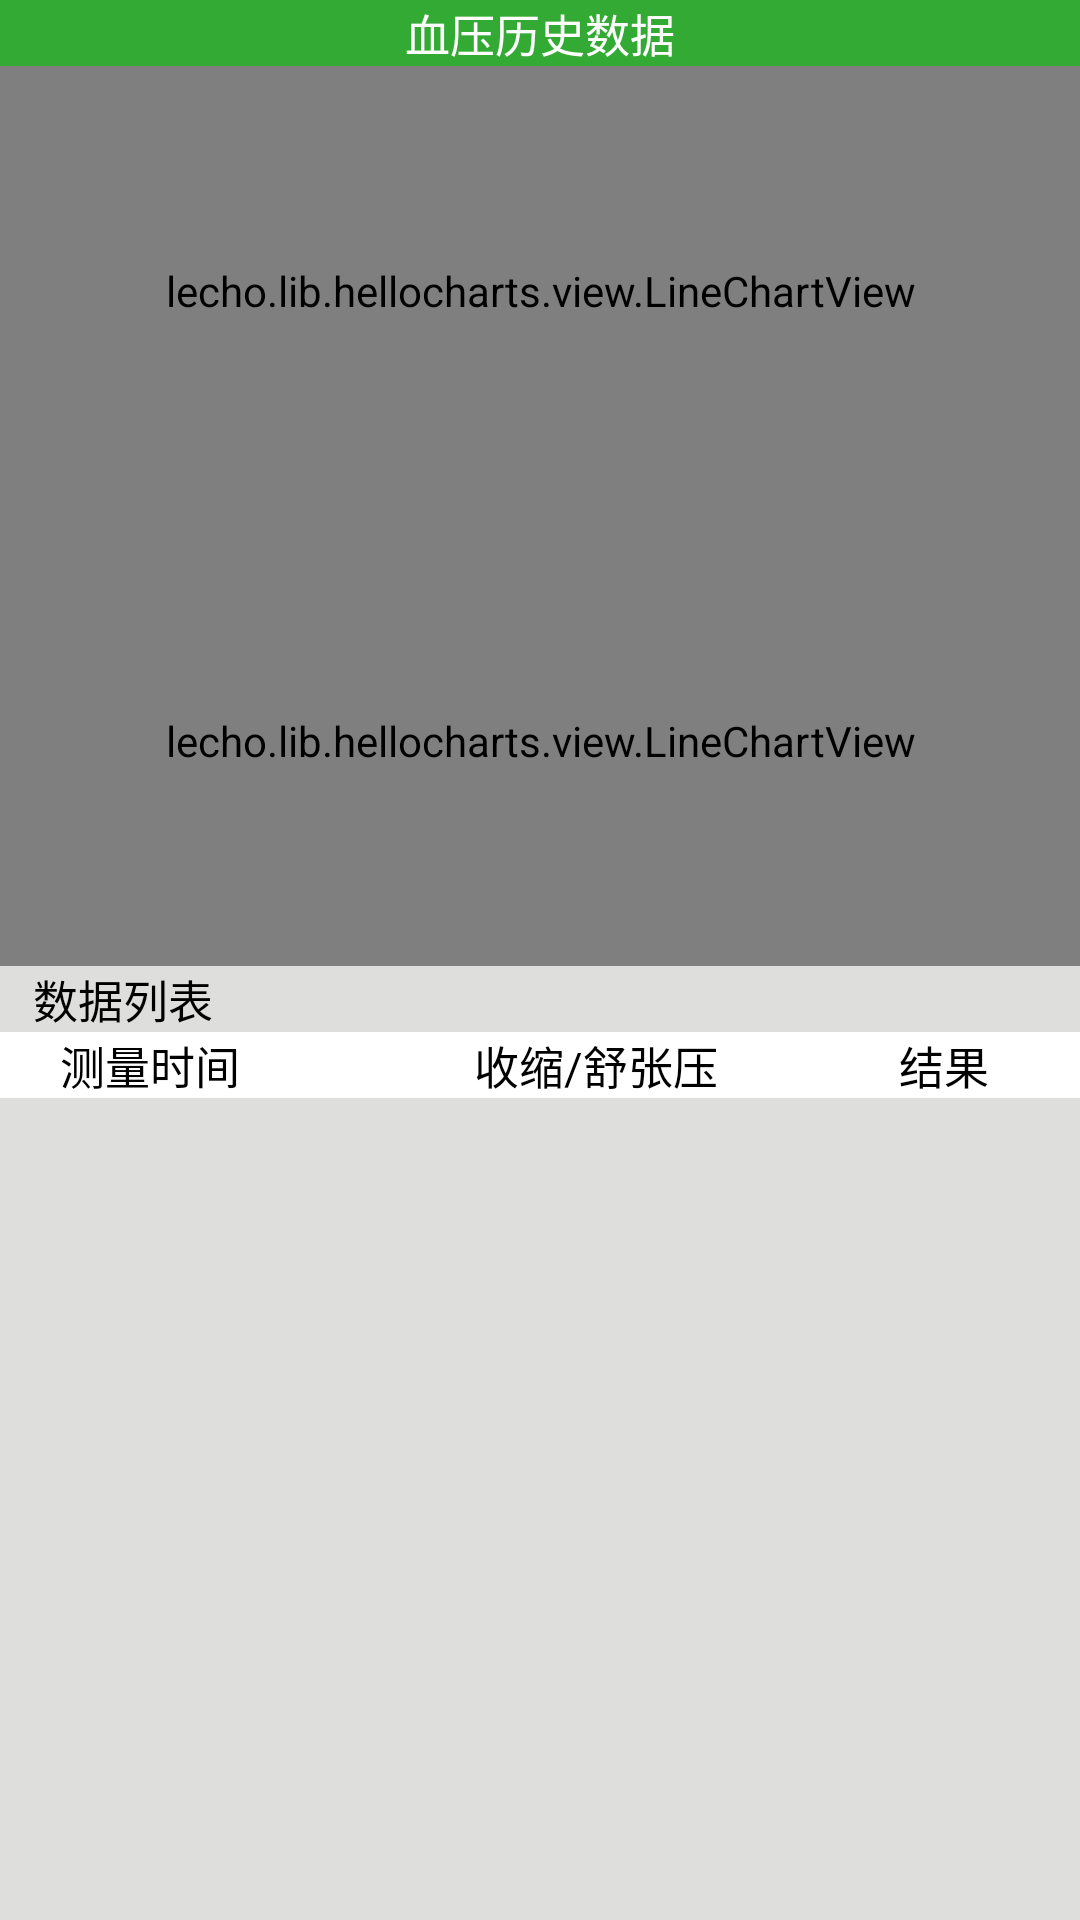

Layout XML and referenced resources for this Android screen:
<!-- AndroidManifest.xml: application theme AppTheme -->
<!-- res/layout/fragment1_bloodpress_history.xml -->
<?xml version="1.0" encoding="utf-8"?>
<LinearLayout xmlns:android="http://schemas.android.com/apk/res/android"
    android:layout_width="match_parent"
    android:layout_height="match_parent"
    android:background="@color/bg_grey2"
    android:orientation="vertical">

    <LinearLayout
        android:layout_width="match_parent"
        android:layout_height="wrap_content"
        android:background="@color/bg_greenhat"
        android:orientation="vertical">

        <TextView
            android:layout_width="match_parent"
            android:layout_height="wrap_content"
            android:gravity="center"
            android:text="血压历史数据"
            android:textColor="@color/bg_white"
            android:textSize="15sp" />

    </LinearLayout>




    <lecho.lib.hellocharts.view.LineChartView
        android:id="@+id/line_bloodpress_chart"
        android:layout_width="match_parent"
        android:layout_height="150dp"
        android:background="#ffffff" />
    <lecho.lib.hellocharts.view.LineChartView
        android:id="@+id/line_bloodpress_chart2"
        android:layout_width="match_parent"
        android:layout_height="150dp"
        android:background="#ffffff" />

    <TextView
        android:layout_width="match_parent"
        android:layout_height="wrap_content"
        android:gravity="left"
        android:text="   数据列表"
        android:textColor="@color/bg_black"
        android:textSize="15sp" />

    <LinearLayout
        android:layout_width="match_parent"
        android:layout_height="wrap_content"
        android:background="@color/bg_white"
        android:orientation="horizontal">

        <TextView

            android:layout_width="wrap_content"
            android:layout_height="wrap_content"
            android:layout_marginLeft="20dp"
            android:layout_weight="0.8"
            android:gravity="left"
            android:text="测量时间"
            android:textColor="@color/bg_black"
            android:textSize="15sp" />

        <TextView

            android:layout_width="wrap_content"
            android:layout_height="wrap_content"
            android:layout_weight="1"
            android:gravity="center"
            android:text="收缩/舒张压"
            android:textColor="@color/bg_black"
            android:textSize="15sp" />

        <TextView

            android:layout_width="wrap_content"
            android:layout_height="wrap_content"
            android:layout_weight="1"
            android:gravity="center"
            android:text="结果"
            android:textColor="@color/bg_black"
            android:textSize="15sp" />
    </LinearLayout>


    <LinearLayout
        android:layout_width="match_parent"
        android:layout_height="wrap_content"
        android:background="@color/bg_white"
        android:orientation="horizontal">


        <ListView
            android:id="@+id/list_bloodpress_view"
            android:layout_width="wrap_content"
            android:layout_height="wrap_content"
            android:layout_weight="0.8" />

        <ListView
            android:id="@+id/list_bloodpress_view2"
            android:layout_width="wrap_content"
            android:layout_height="wrap_content"
            android:layout_weight="1.2" />

        <ListView
            android:id="@+id/list_bloodpress_view3"
            android:layout_width="wrap_content"
            android:layout_height="wrap_content"
            android:layout_weight="1.2" />
    </LinearLayout>

</LinearLayout>
<!-- resources referenced by this layout -->
<resources>
  <color name="bg_black">#000000</color>
  <color name="bg_greenhat">#33aa33</color>
  <color name="bg_grey2">#dededd</color>
  <color name="bg_white">#FFFFFF</color>
  <style name="AppTheme" parent="Theme.AppCompat.Light.NoActionBar">
          
          <item name="colorPrimary">@color/colorPrimary</item>
          <item name="colorPrimaryDark">@color/colorPrimaryDark</item>
          <item name="colorAccent">@color/colorAccent</item>
      </style>
  <color name="colorPrimary">#3F51B5</color>
  <color name="colorPrimaryDark">#303F9F</color>
  <color name="colorAccent">#FF4081</color>
</resources>
